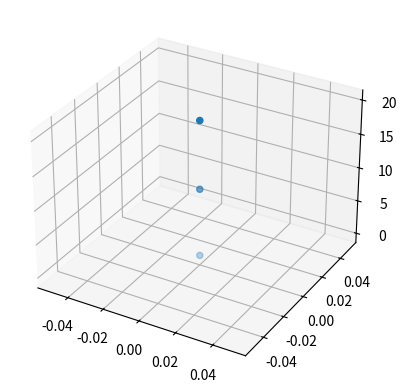

Reproduce this figure in Python.
import numpy as np
import matplotlib.pyplot as plt
from mpl_toolkits.mplot3d import Axes3D

x = [0,0,0]
y = [0,0,0]
z = [0,10,20]

fig = plt.figure()
ax = fig.add_subplot(111,projection='3d')

ax.scatter(x,y,z)
plt.show()


